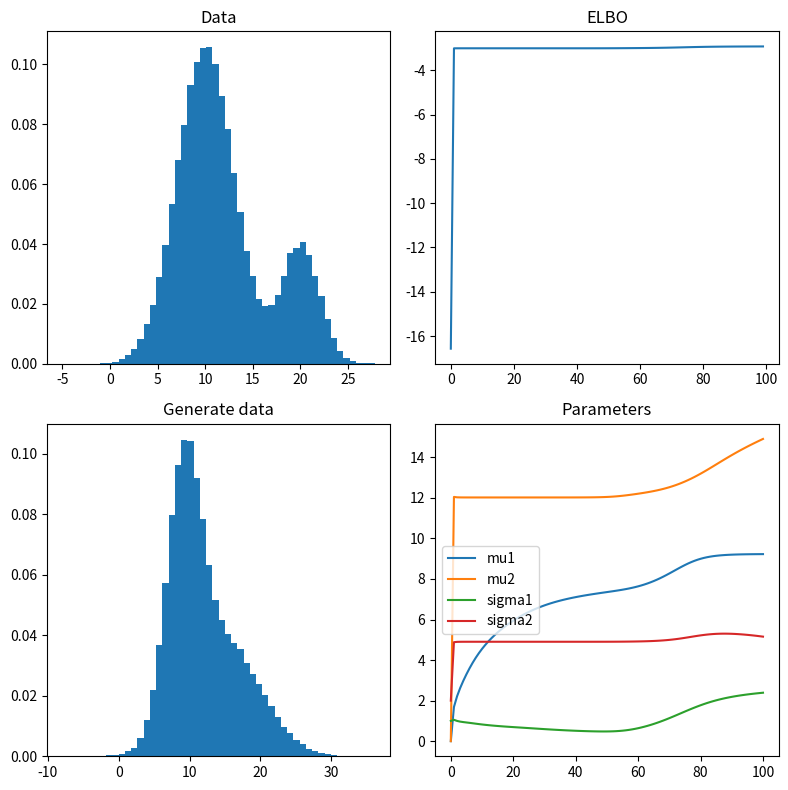

Here is the Python script that generated this plot:
#!/usr/bin/env python3

import argparse
import numpy as np
import matplotlib.pyplot as plt


def main():
    # Parse command line arguments
    parser = argparse.ArgumentParser(description='Tutorial 03')
    parser.add_argument('--num-samples', '-n', type=int, default=100000, help='Number of samples')
    parser.add_argument('--seed', '-s', type=int, default=0, help='Random seed')
    parser.add_argument('--num-epochs', type=int, default=100, help='Number of epochs')
    args = parser.parse_args()

    # Set arguments
    num_samples = args.num_samples
    seed = args.seed
    num_epochs = args.num_epochs

    # Set random seed
    np.random.seed(seed)

    # Set true parameters
    phi_true = 0.8
    mu1_true = 10.0
    mu2_true = 20.0
    sigma1_true = 3.0
    sigma2_true = 2.0

    # Generate data
    data = []
    for i in range(num_samples):
        if np.random.rand() < phi_true:
            data.append(np.random.normal(mu1_true, sigma1_true))
        else:
            data.append(np.random.normal(mu2_true, sigma2_true))
    data = np.array(data)

    # Define parameters
    # Bad guess: 150 epochs
    phi = 0.5
    mu1 = 0.0
    mu2 = 0.0
    sigma1 = 1.0
    sigma2 = 2.0

    # So-so guess: 80 epochs
    # phi = 0.5
    # mu1 = 15.0
    # mu2 = 15.0
    # sigma1 = 4.0
    # sigma2 = 6.0

    # Good guess: 25 epochs
    # phi = 0.7
    # mu1 = 13.0
    # mu2 = 26.0
    # sigma1 = 5.0
    # sigma2 = 2.0

    # Train model
    elbo_list = []
    phi_list = [phi]
    mu1_list = [mu1]
    mu2_list = [mu2]
    sigma1_list = [sigma1]
    sigma2_list = [sigma2]
    for _ in range(num_epochs):
        # Calculate gradient
        c1 = np.exp(-0.5 * (data - mu1)**2 / sigma1**2) / (2 * np.pi * sigma1**2)**0.5 * phi
        c2 = np.exp(-0.5 * (data - mu2)**2 / sigma2**2) / (2 * np.pi * sigma2**2)**0.5 * (1 - phi)
        c3 = c1 + c2
        q1 = c1 / c3
        q2 = c2 / c3
        # Update parameters
        phi = np.mean(q1)
        mu1 = np.sum(q1 * data) / np.sum(q1)
        mu2 = np.sum(q2 * data) / np.sum(q2)
        sigma1 = np.sqrt(np.sum(q1 * (data - mu1)**2) / np.sum(q1))
        sigma2 = np.sqrt(np.sum(q2 * (data - mu2)**2) / np.sum(q2))
        # Calculate ELBO
        elbo = np.mean(np.log(c3 + 1e-10))
        # Save ELBO and parameters
        elbo_list.append(elbo)
        phi_list.append(phi)
        mu1_list.append(mu1)
        mu2_list.append(mu2)
        sigma1_list.append(sigma1)
        sigma2_list.append(sigma2)

    # Print results
    print(f"phi: {phi:.2f}")
    print(f"mu1: {mu1:.2f}")
    print(f"mu2: {mu2:.2f}")
    print(f"sigma1: {sigma1:.2f}")
    print(f"sigma2: {sigma2:.2f}")

    # Generate data from posterior
    data_posterior = []
    for i in range(num_samples):
        if np.random.rand() < phi:
            data_posterior.append(np.random.normal(mu1, sigma1))
        else:
            data_posterior.append(np.random.normal(mu2, sigma2))

    # Plot data and ELBO
    fig, axs = plt.subplots(2,2, figsize=(8,8))
    # Original data
    axs[0,0].hist(data, bins=50, density=True)
    axs[0,0].set_title('Data')
    # Generate data
    axs[1,0].hist(data_posterior, bins=50, density=True)
    axs[1,0].set_title('Generate data')
    # Loss
    axs[0,1].plot(elbo_list)
    axs[0,1].set_title('ELBO')
    # Parameters
    axs[1,1].plot(mu1_list, label='mu1')
    axs[1,1].plot(mu2_list, label='mu2')
    axs[1,1].plot(sigma1_list, label='sigma1')
    axs[1,1].plot(sigma2_list, label='sigma2')
    axs[1,1].legend()
    axs[1,1].set_title('Parameters')

    fig.tight_layout()
    plt.show()

if __name__ == '__main__':
    main()
